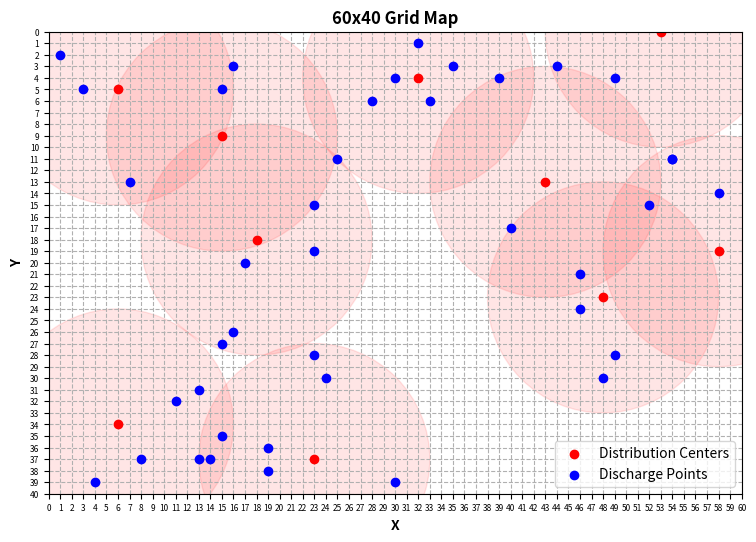

Source code (Python):
import matplotlib.pyplot as plt
from matplotlib.patches import Circle


class Visualizer:
    def __init__(self, scale_x, scale_y):
        self.scale_x = scale_x
        self.scale_y = scale_y
        self.distributionCenters = [(6, 34), (48, 23), (53, 0), (15, 9), (43, 13), (23, 37), (58, 19), (6, 5), (32, 4), (18, 18)]
        self.dischargePoints = [(52, 15), (49, 28), (46, 21), (28, 6), (25, 11), (40, 17), (24, 30), (30, 4), (48, 30), (35, 3), (49, 4), (15, 5), (13, 37), (23, 19), (19, 36), (4, 39), (32, 1), (15, 27), (14, 37), (7, 13), (46, 24), (39, 4), (16, 26), (54, 11), (23, 15), (33, 6), (30, 39), (8, 37), (17, 20), (23, 28), (54, 11), (16, 3), (11, 32), (13, 31), (1, 2), (15, 35), (58, 14), (19, 38), (3, 5), (44, 3)]

    def plot_map(self):
        # 拆分数据点为x和y坐标
        ax = [location[0] for location in self.distributionCenters]
        ay = [location[1] for location in self.distributionCenters]
        bx = [location[0] for location in self.dischargePoints]
        by = [location[1] for location in self.dischargePoints]
        # 创建绘图区域
        plt.figure(figsize=(9, 6), dpi=300)
        # 绘制配送中心的圆形区域
        for (x, y) in self.distributionCenters:
            circle = Circle((x, y), 10, color='red', alpha=0.1)
            plt.gca().add_patch(circle)
        # 绘制散点
        plt.scatter(ax, ay, color='red', zorder=2, label='Distribution Centers')
        plt.scatter(bx, by, color='blue', zorder=2, label='Discharge Points')
        # 设置标题和坐标轴标签
        plt.title(f"{self.scale_x}x{self.scale_y} Grid Map", fontweight='bold')
        plt.xlabel('X', fontweight='bold')
        plt.ylabel('Y', fontweight='bold')
        # 设置坐标轴范围和刻度
        plt.xlim(0, self.scale_x)
        plt.ylim(0, self.scale_y)
        plt.xticks(range(self.scale_x + 1), fontsize=6)
        plt.yticks(range(self.scale_y + 1), fontsize=6)
        # 设置图例
        plt.legend(loc='lower right')
        # 设置网格
        plt.grid(True, linestyle='--')
        plt.gca().set_aspect('equal')
        plt.gca().invert_yaxis()
        plt.savefig('60x40.png')


if __name__ == '__main__':
    Visualizer(60, 40).plot_map()
